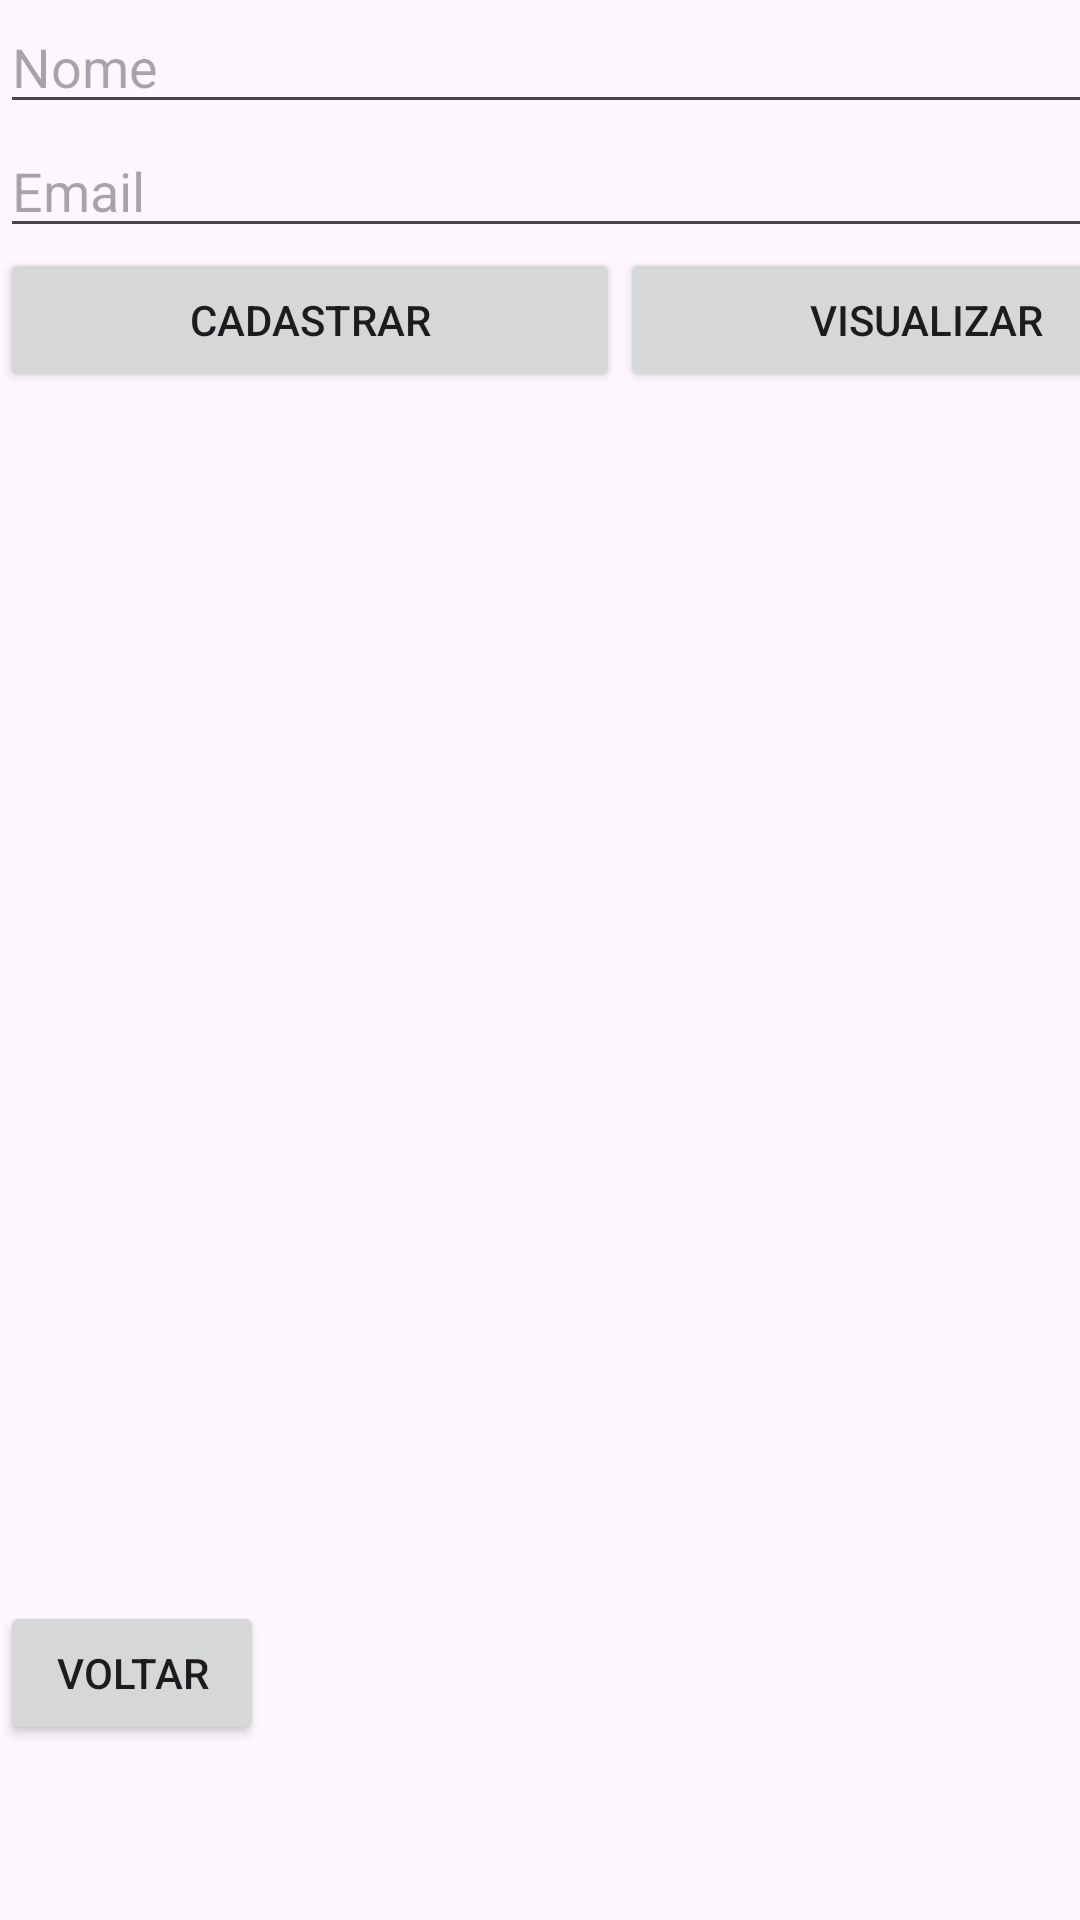

Android layout source for this screen:
<!-- AndroidManifest.xml: application theme Theme.ProjetoBeta -->
<!-- res/layout/activity_incluir_cliente.xml -->
<?xml version="1.0" encoding="utf-8"?>
<androidx.constraintlayout.widget.ConstraintLayout xmlns:android="http://schemas.android.com/apk/res/android"
    xmlns:app="http://schemas.android.com/apk/res-auto"
    xmlns:tools="http://schemas.android.com/tools"
    android:layout_width="match_parent"
    android:layout_height="match_parent"
    tools:context=".Cliente.IncluirClienteActivity">

    <LinearLayout
        android:layout_width="411dp"
        android:layout_height="638dp"
        android:orientation="vertical"
        tools:layout_editor_absoluteX="1dp"
        tools:layout_editor_absoluteY="95dp">

        <EditText
            android:id="@+id/edNome"
            android:layout_width="match_parent"
            android:layout_height="wrap_content"
            android:ems="10"
            android:hint="Nome"
            android:inputType="text" />

        <EditText
            android:id="@+id/edEmail"
            android:layout_width="match_parent"
            android:layout_height="wrap_content"
            android:ems="10"
            android:hint="Email"
            android:inputType="text" />

        <LinearLayout
            android:layout_width="match_parent"
            android:layout_height="451dp"
            android:orientation="horizontal">

            <Button
                android:id="@+id/btCadastrar"
                android:layout_width="wrap_content"
                android:layout_height="wrap_content"
                android:layout_weight="1"
                android:onClick="salvarCliente"
                android:text="Cadastrar" />

            <Button
                android:id="@+id/btVisualizar"
                android:layout_width="wrap_content"
                android:layout_height="wrap_content"
                android:layout_weight="1"
                android:onClick="visualizaClientes"
                android:text="Visualizar" />
        </LinearLayout>

        <Button
            android:id="@+id/btVoltar"
            android:layout_width="wrap_content"
            android:layout_height="wrap_content"
            android:onClick="voltarParaMainActivity"
            android:text="Voltar" />
    </LinearLayout>
</androidx.constraintlayout.widget.ConstraintLayout>
<!-- resources referenced by this layout -->
<resources>
  <style name="Theme.ProjetoBeta" parent="Base.Theme.ProjetoBeta" />
  <style name="Base.Theme.ProjetoBeta" parent="Theme.Material3.DayNight.NoActionBar">
          
          
      </style>
</resources>
